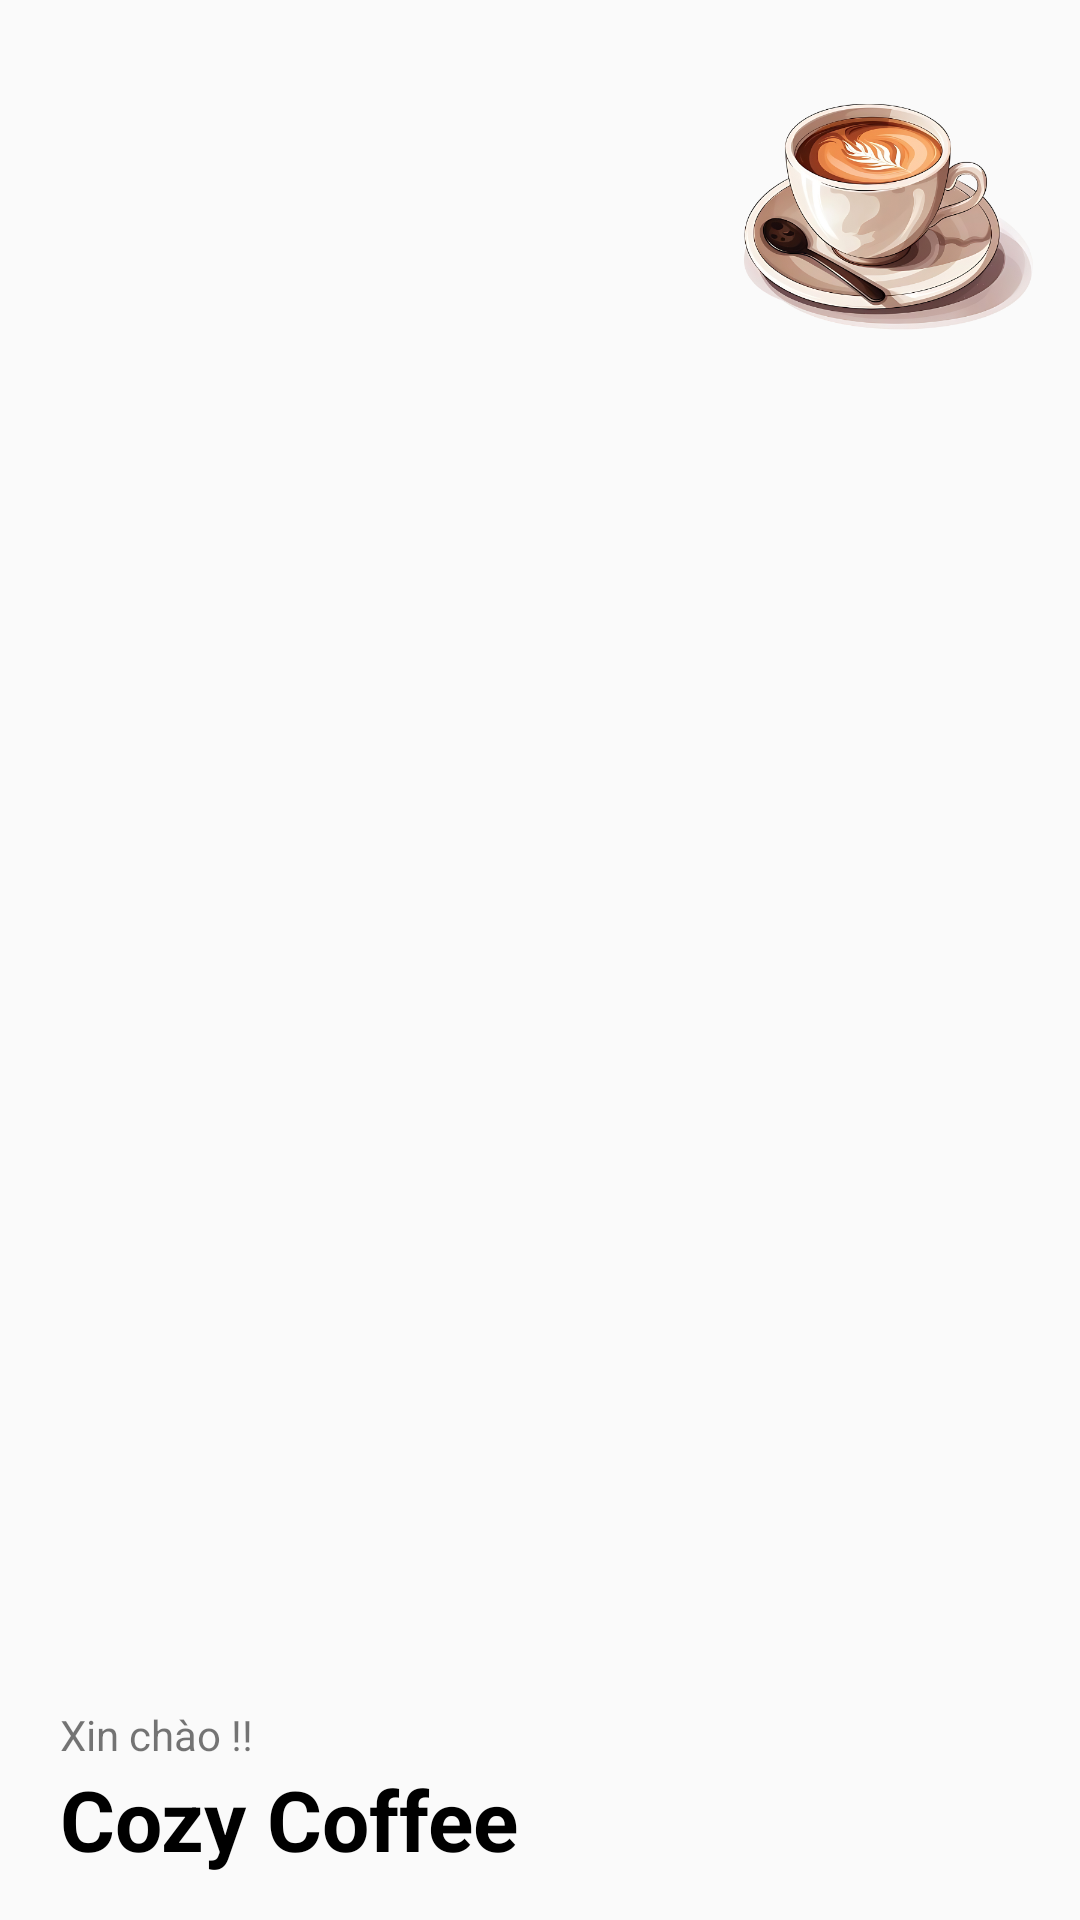

The Android layout XML behind this screen, and the referenced resources:
<!-- AndroidManifest.xml: application theme Theme.TheCafe -->
<!-- res/layout/menu_navigation_header.xml -->
<?xml version="1.0" encoding="utf-8"?>
<RelativeLayout xmlns:android="http://schemas.android.com/apk/res/android"
    android:layout_width="match_parent"
    android:layout_height="150dp">

    <ImageView
        android:layout_width="100dp"
        android:layout_height="100dp"
        android:layout_alignParentRight="true"
        android:layout_marginTop="20dp"
        android:layout_marginRight="15dp"
        android:src="@drawable/coffee_icon" />

    <TextView
        android:id="@+id/txt_menu_tennv"
        android:layout_width="wrap_content"
        android:layout_height="wrap_content"
        android:layout_above="@+id/menu_slogan"
        android:layout_marginLeft="20dp"
        android:text="Xin chào !!"
        android:textSize="14sp" />

    <TextView
        android:id="@+id/menu_slogan"
        android:layout_width="wrap_content"
        android:layout_height="wrap_content"
        android:layout_alignParentBottom="true"
        android:layout_marginLeft="20dp"
        android:layout_marginBottom="15dp"
        android:text="Cozy Coffee"
        android:textColor="@color/black"
        android:textSize="28sp"
        android:textStyle="bold" />

    <ImageView
        android:layout_width="wrap_content"
        android:layout_height="wrap_content"
        android:layout_above="@+id/txt_menu_tennv"
        android:layout_alignLeft="@id/txt_menu_tennv"
        android:src="@drawable/ic_baseline_person_pin_32" />

</RelativeLayout>
<!-- resources referenced by this layout -->
<resources>
  <color name="black">#000000</color>
  <!-- drawable coffee_icon: png bitmap (drawable, 231119 bytes) -->
  <style name="Theme.TheCafe" parent="Theme.MaterialComponents.Light.NoActionBar.Bridge">
  
          
          <item name="colorPrimary">@color/purple_500</item>
          <item name="colorPrimaryVariant">@color/purple_700</item>
          <item name="colorOnPrimary">@color/white</item>
          
          <item name="colorSecondary">@color/teal_200</item>
          <item name="colorSecondaryVariant">@color/teal_700</item>
          <item name="colorOnSecondary">@color/black</item>
          
          <item name="android:statusBarColor" tools:targetApi="l">?attr/colorPrimaryVariant</item>
          
      </style>
  <color name="purple_500">#FF6200EE</color>
  <color name="purple_700">#FF3700B3</color>
  <color name="white">#FFFFFFFF</color>
  <color name="teal_200">#FF03DAC5</color>
  <color name="teal_700">#FF018786</color>
</resources>
